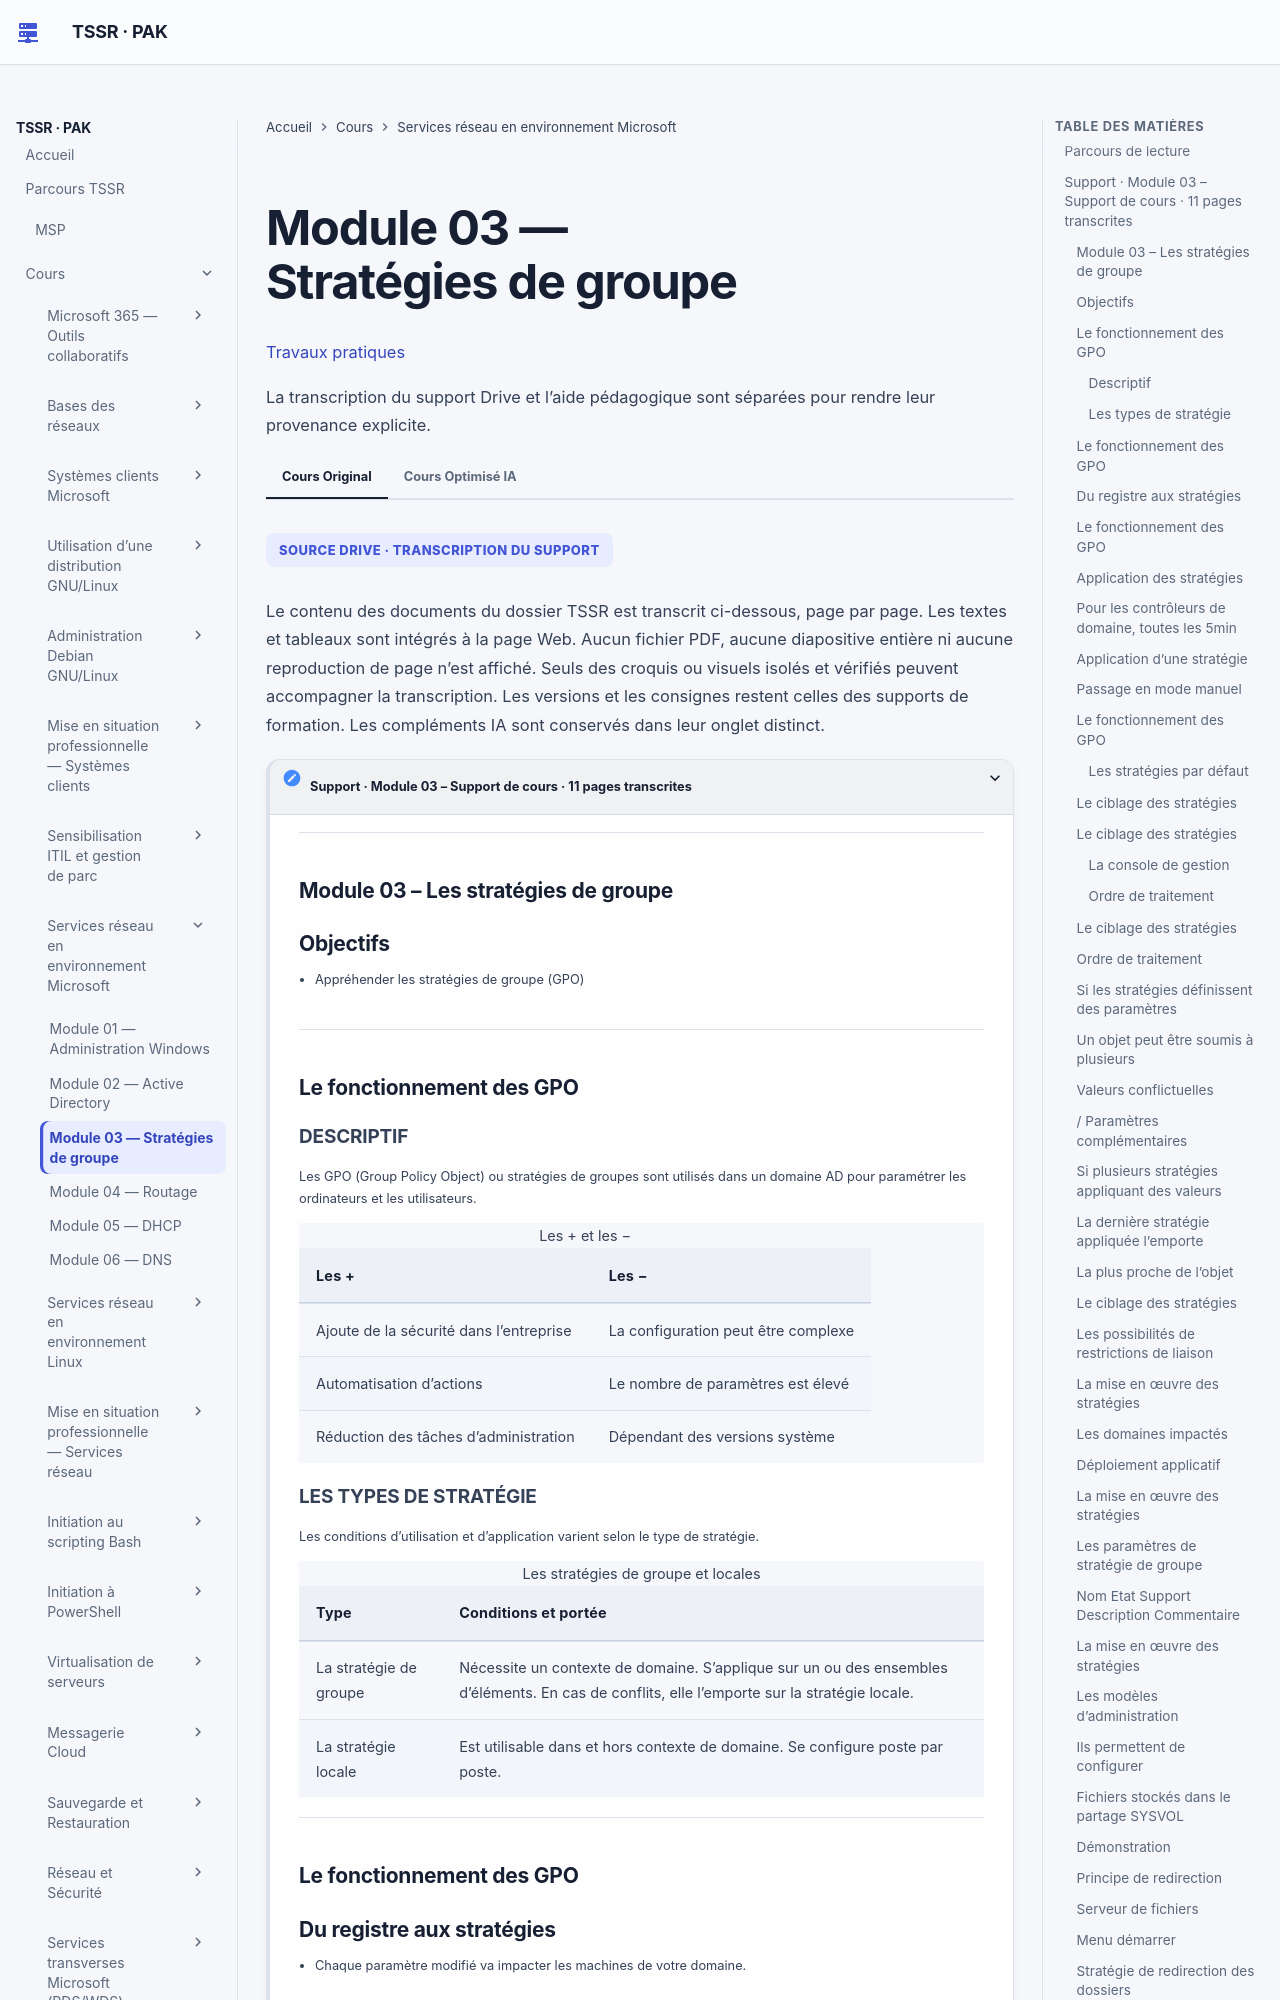

repository: sk34pk25/tssr-cours · page: modules/09-services-reseaux-en-environnement-microsoft/module-03-module-03/index.html · generator: mkdocs

# Module 03 — Stratégies de groupe

[Travaux pratiques](../../tp/services-reseaux-microsoft/module-03/index.md)

Les parties ci-dessous reprennent le cours original, dans le même ordre. Les encadrés et les schémas répètent ses formulations.

## Parcours de lecture

1. Support · Module 03 – Support de cours · 11 pages transcrites

**Visuel externe**

```mermaid
flowchart TD
    N1["Support · Module 03 – Support de cours · 11 pages transcrites"]
```

SOURCE DRIVE · TRANSCRIPTION DU SUPPORT

Le contenu des documents du dossier TSSR est transcrit ci-dessous, page par page. Les textes et tableaux sont intégrés à la page Web. Aucun fichier PDF, aucune diapositive entière ni aucune reproduction de page n’est affiché. Seuls des croquis ou visuels isolés et vérifiés peuvent accompagner la transcription. Les versions et les consignes restent celles des supports de formation. Les compléments IA sont conservés dans leur onglet distinct.

## Support · Module 03 – Support de cours · 11 pages transcrites

#### Module 03 – Les stratégies de groupe

#### Objectifs

!!! note "À retenir"
    Appréhender les stratégies de groupe (GPO)

- Appréhender les stratégies de groupe (GPO)

#### Le fonctionnement des GPO

##### Descriptif

!!! note "À retenir"
    Les GPO (Group Policy Object) ou stratégies de groupes sont utilisés dans un domaine AD pour paramétrer les ordinateurs et les utilisateurs.

Les GPO (Group Policy Object) ou stratégies de groupes sont utilisés dans un domaine AD pour paramétrer les ordinateurs et les utilisateurs.

| Les + | Les − |
| --- | --- |
| Ajoute de la sécurité dans l’entreprise | La configuration peut être complexe |
| Automatisation d’actions | Le nombre de paramètres est élevé |
| Réduction des tâches d’administration | Dépendant des versions système |

##### Les types de stratégie

!!! note "À retenir"
    Les conditions d’utilisation et d’application varient selon le type de stratégie.

Les conditions d’utilisation et d’application varient selon le type de stratégie.

| Type | Conditions et portée |
| --- | --- |
| La stratégie de groupe | Nécessite un contexte de domaine. S’applique sur un ou des ensembles d’éléments. En cas de conflits, elle l’emporte sur la stratégie locale. |
| La stratégie locale | Est utilisable dans et hors contexte de domaine. Se configure poste par poste. |

#### Le fonctionnement des GPO
